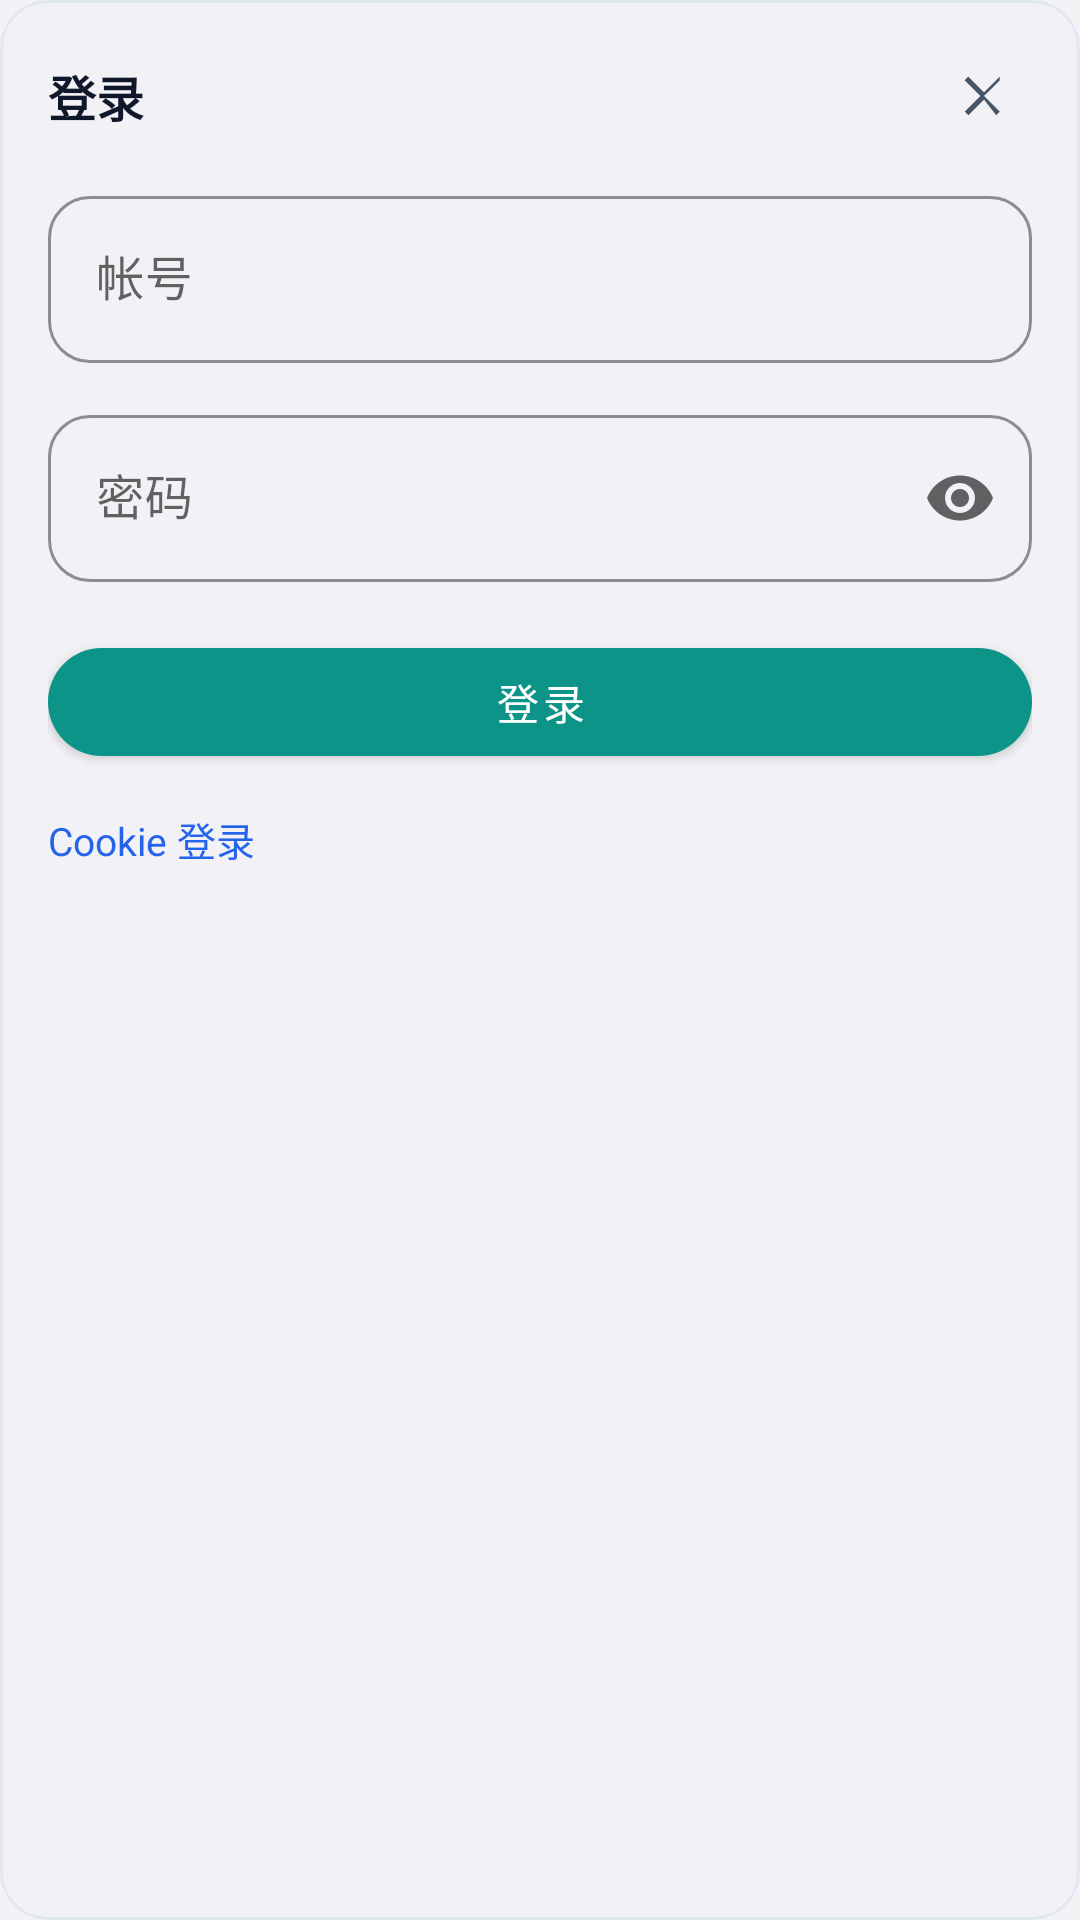

The Android layout XML behind this screen, and the referenced resources:
<!-- AndroidManifest.xml: application theme Theme.AppTheme.Teal -->
<!-- res/layout/dialog_login_bottom_sheet.xml -->
<?xml version="1.0" encoding="utf-8"?>
<com.google.android.material.card.MaterialCardView
    xmlns:android="http://schemas.android.com/apk/res/android"
    xmlns:app="http://schemas.android.com/apk/res-auto"
    android:id="@+id/dialog_card"
    android:layout_width="match_parent"
    android:layout_height="wrap_content"
    android:layout_margin="0dp"
    app:cardCornerRadius="16dp"
    app:cardElevation="0dp"
    app:cardBackgroundColor="@android:color/transparent">

    <androidx.core.widget.NestedScrollView
        android:layout_width="match_parent"
        android:layout_height="wrap_content"
        android:fillViewport="true">

        <LinearLayout
            android:layout_width="match_parent"
            android:layout_height="wrap_content"
            android:orientation="vertical"
            android:padding="16dp"
            android:paddingBottom="24dp">

        
        <LinearLayout
            android:layout_width="match_parent"
            android:layout_height="wrap_content"
            android:orientation="horizontal"
            android:gravity="center_vertical">

            <TextView
                android:layout_width="0dp"
                android:layout_height="wrap_content"
                android:layout_weight="1"
                android:text="@string/title_login"
                android:textSize="16sp"
                android:textColor="@color/text_primary"
                android:textStyle="bold" />

            <ImageView
                android:id="@+id/iv_close"
                android:layout_width="32dp"
                android:layout_height="32dp"
                android:padding="6dp"
                android:src="@drawable/ic_cross"
                app:tint="@color/text_secondary"
                android:contentDescription="关闭" />
        </LinearLayout>

        
        <LinearLayout
            android:id="@+id/login_form_normal"
            android:layout_width="match_parent"
            android:layout_height="wrap_content"
            android:orientation="vertical">

            <com.google.android.material.textfield.TextInputLayout
                android:id="@+id/til_username"
                android:layout_width="match_parent"
                android:layout_height="wrap_content"
                android:layout_marginTop="12dp"
                style="@style/Widget.MaterialComponents.TextInputLayout.OutlinedBox"
                app:hintTextColor="?attr/colorPrimary"
                app:boxStrokeColor="?attr/colorPrimary"
                app:endIconMode="clear_text"
                app:boxCornerRadiusTopStart="14dp"
                app:boxCornerRadiusTopEnd="14dp"
                app:boxCornerRadiusBottomStart="14dp"
                app:boxCornerRadiusBottomEnd="14dp">

                <com.google.android.material.textfield.TextInputEditText
                    android:id="@+id/et_username"
                    android:layout_width="match_parent"
                    android:layout_height="wrap_content"
                    android:hint="@string/hint_username"
                    android:inputType="text"
                    android:textColor="@color/text_primary"
                    android:textColorHint="@color/text_hint"
                    android:maxLines="1" />
            </com.google.android.material.textfield.TextInputLayout>

            <com.google.android.material.textfield.TextInputLayout
                android:id="@+id/til_password"
                android:layout_width="match_parent"
                android:layout_height="wrap_content"
                android:layout_marginTop="12dp"
                style="@style/Widget.MaterialComponents.TextInputLayout.OutlinedBox"
                app:hintTextColor="?attr/colorPrimary"
                app:boxStrokeColor="?attr/colorPrimary"
                app:endIconMode="password_toggle"
                app:passwordToggleTint="@color/text_secondary"
                app:boxCornerRadiusTopStart="14dp"
                app:boxCornerRadiusTopEnd="14dp"
                app:boxCornerRadiusBottomStart="14dp"
                app:boxCornerRadiusBottomEnd="14dp">

                <com.google.android.material.textfield.TextInputEditText
                    android:id="@+id/et_password"
                    android:layout_width="match_parent"
                    android:layout_height="wrap_content"
                    android:hint="@string/hint_password"
                    android:inputType="textPassword"
                    android:textColor="@color/text_primary"
                    android:textColorHint="@color/text_hint"
                    android:maxLines="1"
                    android:imeOptions="actionDone"
                    android:singleLine="true" />
            </com.google.android.material.textfield.TextInputLayout>
        </LinearLayout>

        
        <LinearLayout
            android:id="@+id/login_form_cookie"
            android:layout_width="match_parent"
            android:layout_height="wrap_content"
            android:orientation="vertical"
            android:visibility="gone">

            <TextView
                android:layout_width="match_parent"
                android:layout_height="wrap_content"
                android:layout_marginTop="12dp"
                android:text="从浏览器复制 Cookie 字符串粘贴到下方"
                android:textSize="12sp"
                android:textColor="@color/text_hint" />

            <com.google.android.material.textfield.TextInputLayout
                android:id="@+id/til_cookie"
                android:layout_width="match_parent"
                android:layout_height="wrap_content"
                android:layout_marginTop="8dp"
                style="@style/Widget.MaterialComponents.TextInputLayout.OutlinedBox"
                app:boxStrokeColor="?attr/colorPrimary"
                app:hintEnabled="false">

                <com.google.android.material.textfield.TextInputEditText
                    android:id="@+id/et_cookie"
                    android:layout_width="match_parent"
                    android:layout_height="wrap_content"
                    android:minLines="3"
                    android:maxLines="6"
                    android:hint="粘贴 Cookie 内容"
                    android:inputType="textMultiLine|textNoSuggestions"
                    android:gravity="top"
                    android:textSize="12sp"
                    android:textColor="@color/text_primary"
                    android:fontFamily="monospace" />
            </com.google.android.material.textfield.TextInputLayout>
        </LinearLayout>

        
        <TextView
            android:id="@+id/tv_error"
            android:layout_width="match_parent"
            android:layout_height="wrap_content"
            android:layout_marginTop="8dp"
            android:gravity="center"
            android:textColor="@color/error"
            android:textSize="13sp"
            android:visibility="gone" />

        
        <FrameLayout
            android:layout_width="match_parent"
            android:layout_height="wrap_content"
            android:layout_marginTop="16dp">

            <com.google.android.material.button.MaterialButton
                android:id="@+id/btn_login"
                android:layout_width="match_parent"
                android:layout_height="48dp"
                android:text="@string/action_login"
                android:textColor="@color/text_white"
                app:backgroundTint="?attr/colorPrimary"
                app:cornerRadius="20dp"
                app:elevation="2dp" />

            <ProgressBar
                android:id="@+id/progress_bar"
                android:layout_width="24dp"
                android:layout_height="24dp"
                android:layout_gravity="center"
                android:indeterminateTint="@color/text_white"
                android:visibility="gone" />
        </FrameLayout>

        
        <TextView
            android:id="@+id/tv_toggle_mode"
            android:layout_width="wrap_content"
            android:layout_height="wrap_content"
            android:layout_marginTop="12dp"
            android:layout_gravity="start"
            android:text="Cookie 登录"
            android:textSize="13sp"
            android:textColor="@color/link_color"
            android:clickable="true"
            android:focusable="true" />
        </LinearLayout>
    </androidx.core.widget.NestedScrollView>
</com.google.android.material.card.MaterialCardView>
<!-- resources referenced by this layout -->
<resources>
  <color name="error">#EF4444</color>
  <color name="link_color">#2563EB</color>
  <color name="text_hint">#94A3B8</color>
  <color name="text_primary">#0F172A</color>
  <color name="text_secondary">#475569</color>
  <color name="text_white">#FFFFFF</color>
  <!-- drawable ic_cross (drawable) -->
  <?xml version="1.0" encoding="utf-8"?>
  <vector xmlns:android="http://schemas.android.com/apk/res/android"
      android:width="24dp" android:height="24dp"
      android:viewportWidth="24" android:viewportHeight="24"
      android:tint="?attr/colorControlNormal">
      <path android:fillColor="@android:color/white"
          android:pathData="M18.3,5.71L12,12l6.3,6.29 -1.42,1.42L12,13.42 5.71,19.71 4.29,18.29 10.59,12 4.29,5.71 5.71,4.29 12,10.59 18.29,4.29z"/>
  </vector>
  <string name="action_login">登录</string>
  <string name="hint_password">密码</string>
  <string name="hint_username">帐号</string>
  <string name="title_login">登录</string>
  <style name="Theme.AppTheme.Teal" parent="Theme.AppTheme">
          <item name="colorPrimary">@color/theme_teal</item>
          <item name="colorPrimary80">#CC0D9488</item>
          <item name="colorPrimaryVariant">@color/theme_teal_dark</item>
          <item name="colorSecondary">@color/theme_teal_light</item>
          <item name="colorSecondaryVariant">@color/theme_teal</item>
          <item name="android:statusBarColor">@color/background</item>
          <item name="android:navigationBarColor">@color/background</item>
      </style>
  <style name="Theme.AppTheme" parent="Theme.MaterialComponents.DayNight.NoActionBar">
          
          <item name="colorPrimary">@color/primary</item>
          <item name="colorPrimary80">#CC2563EB</item>
          <item name="colorPrimaryVariant">@color/primary_dark</item>
          <item name="colorOnPrimary">@color/text_white</item>
          <item name="colorSecondary">@color/primary_light</item>
          <item name="colorSecondaryVariant">@color/primary</item>
          <item name="colorOnSecondary">@color/text_white</item>
  
          
          <item name="android:statusBarColor" tools:targetApi="21">@color/top_bar</item>
          <item name="android:windowLightStatusBar" tools:targetApi="23">true</item>
          <item name="android:navigationBarColor" tools:targetApi="21">@color/background</item>
          <item name="android:windowLightNavigationBar" tools:targetApi="27">true</item>
  
          
          <item name="android:windowBackground">@color/background</item>
          <item name="android:colorBackground">@color/background</item>
  
          
          <item name="colorControlHighlight">@color/primary_alpha_19</item>
  
          <item name="windowActionBar">false</item>
          <item name="windowNoTitle">true</item>
          <item name="materialCardViewStyle">@style/CardView.NewStyle</item>
      </style>
  <color name="theme_teal">#0D9488</color>
  <color name="theme_teal_dark">#0F766E</color>
  <color name="theme_teal_light">#14B8A6</color>
  <color name="background">#F2F2F6</color>
  <color name="primary">#2563EB</color>
  <color name="primary_dark">#1D4ED8</color>
  <color name="primary_light">#3B82F6</color>
  <color name="top_bar">#FFFFFF</color>
  <color name="primary_alpha_19">#202563EB</color>
  <style name="CardView.NewStyle" parent="Widget.MaterialComponents.CardView">
          <item name="cardCornerRadius">16dp</item>
          <item name="cardElevation">1dp</item>
          <item name="cardBackgroundColor">@color/surface</item>
          <item name="strokeWidth">1dp</item>
          <item name="strokeColor">@color/divider</item>
          <item name="cardPreventCornerOverlap">false</item>
      </style>
  <color name="surface">#FFFFFF</color>
  <color name="divider">#E2E8F0</color>
</resources>
